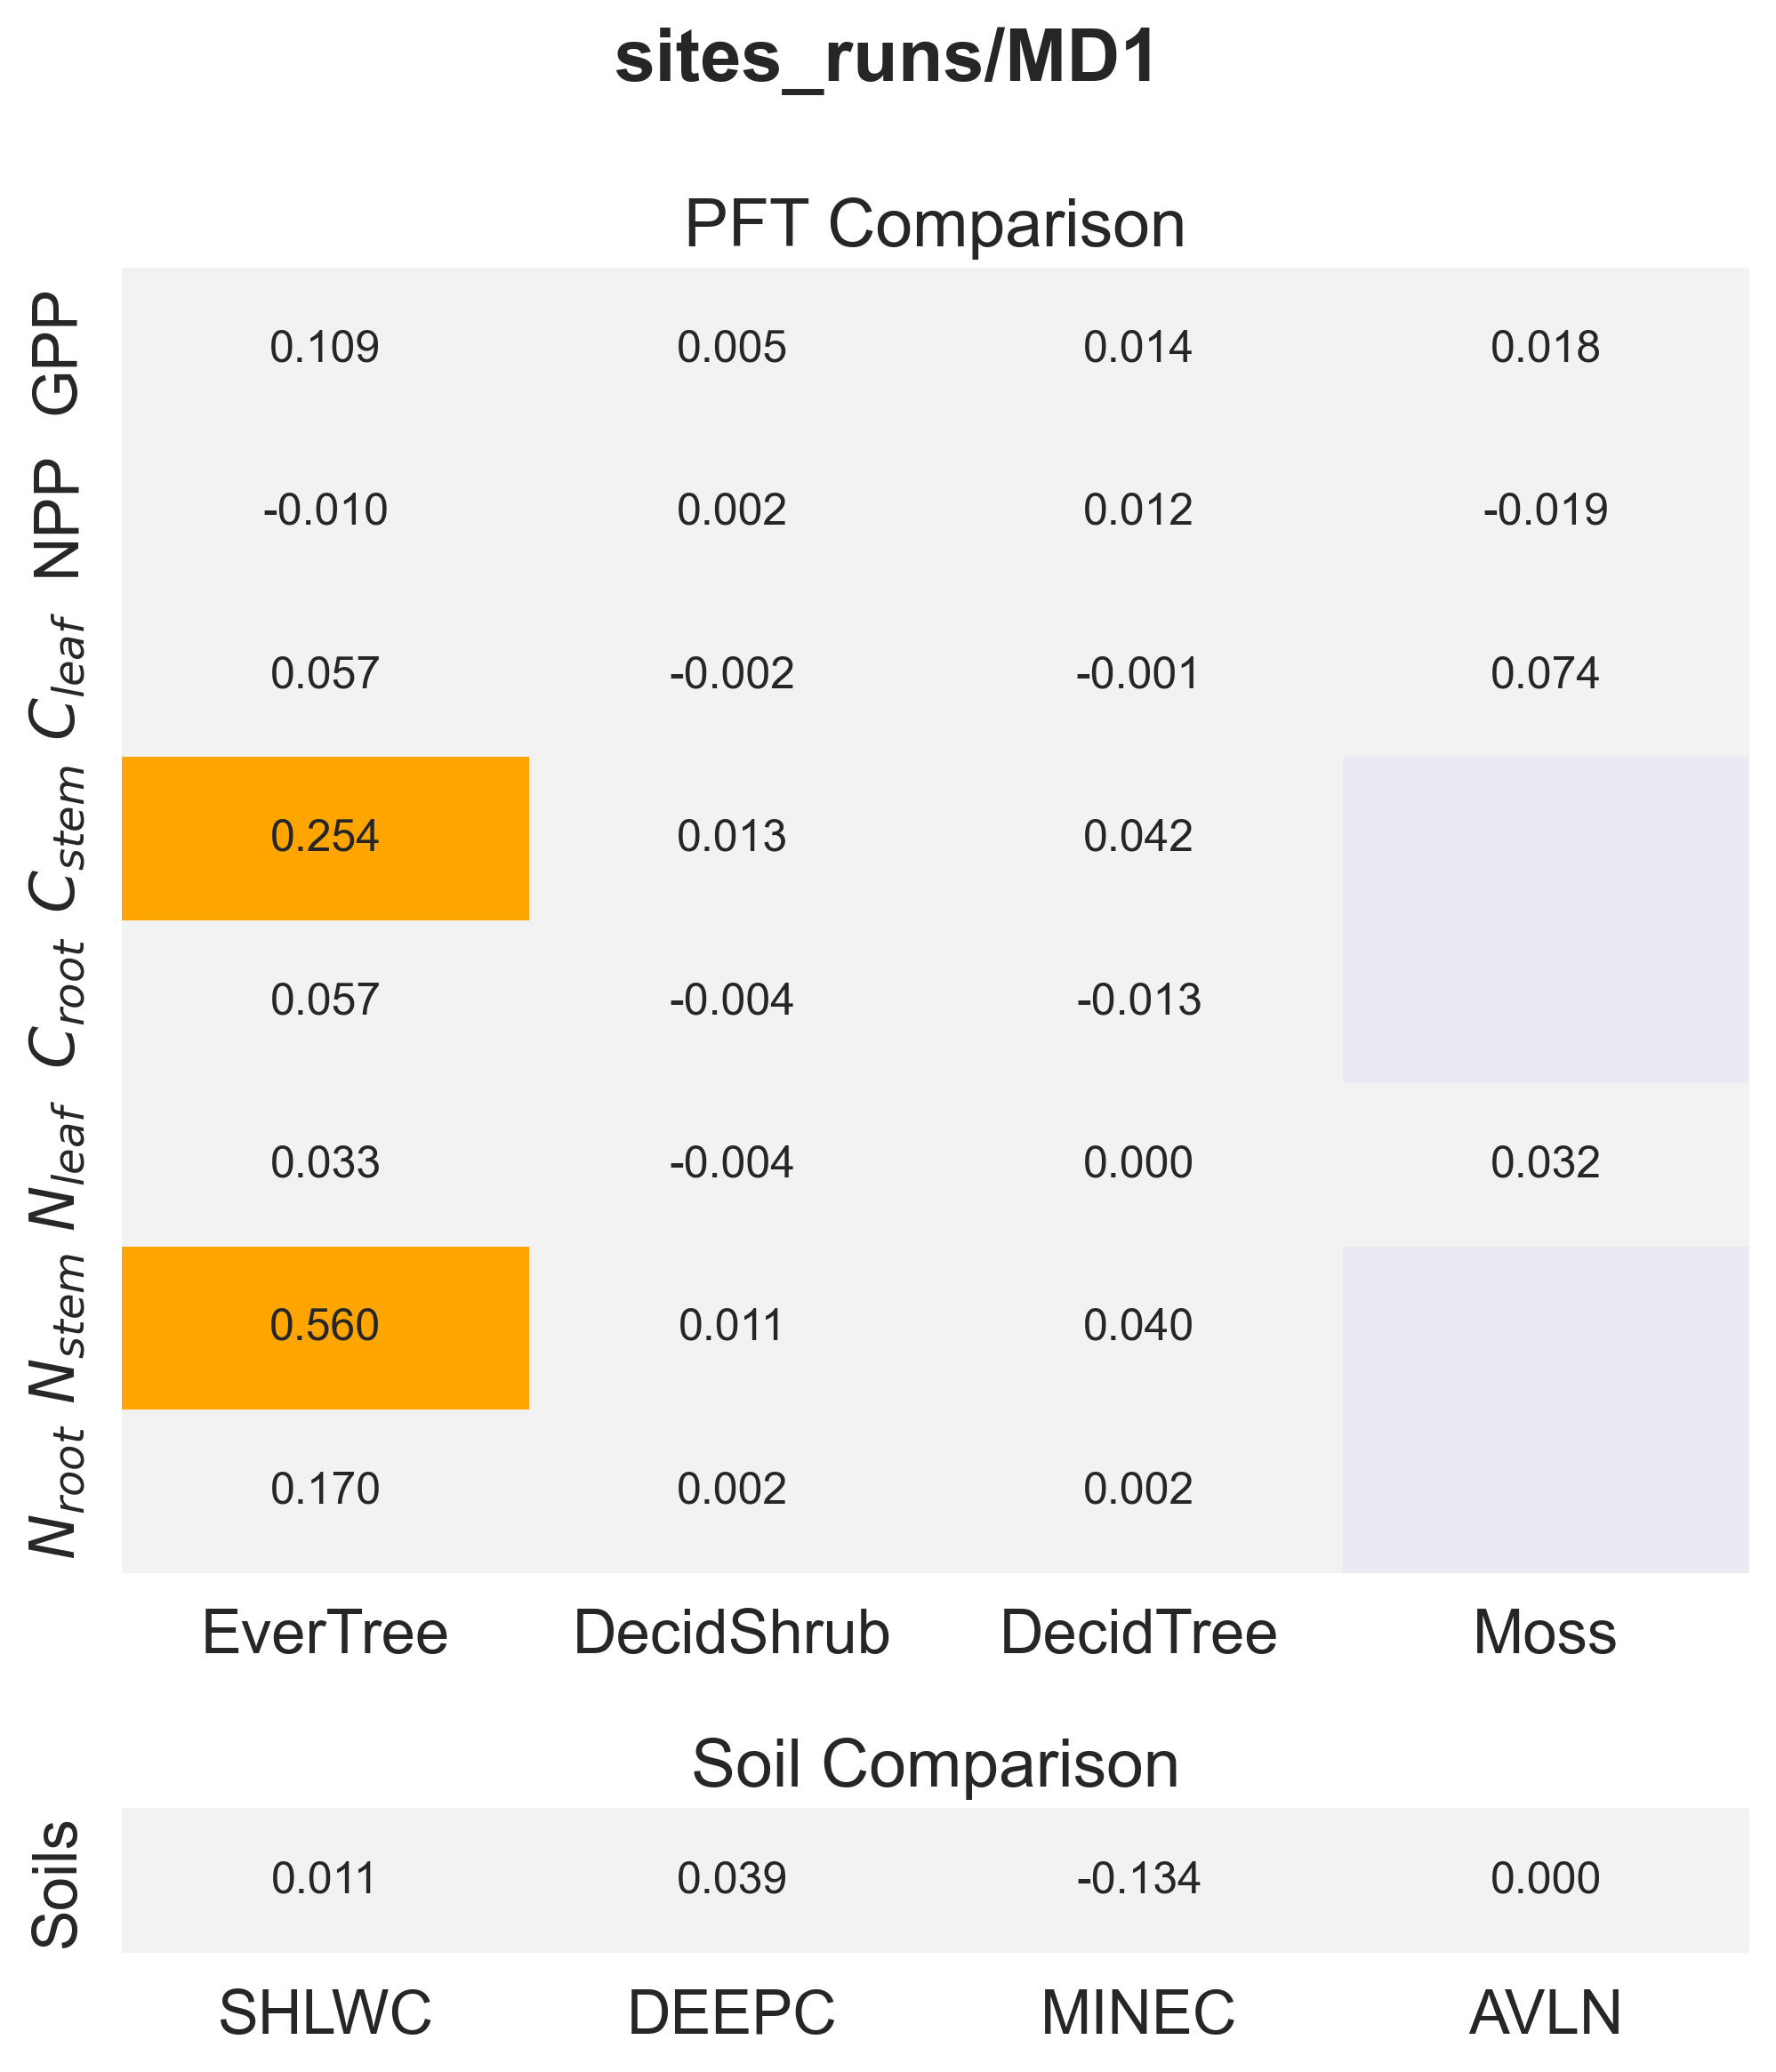

The data file committed next to this chart (first rows):
panel, metric, item, value
PFT Comparison, GPP, EverTree, 0.1087
PFT Comparison, GPP, DecidShrub, 0.004936
PFT Comparison, GPP, DecidTree, 0.01415
PFT Comparison, GPP, Moss, 0.01792
PFT Comparison, NPP, EverTree, -0.009641
PFT Comparison, NPP, DecidShrub, 0.002211
PFT Comparison, NPP, DecidTree, 0.01204
PFT Comparison, NPP, Moss, -0.01856
PFT Comparison, $C_{leaf}$, EverTree, 0.05677
PFT Comparison, $C_{leaf}$, DecidShrub, -0.002085
PFT Comparison, $C_{leaf}$, DecidTree, -0.0009045
PFT Comparison, $C_{leaf}$, Moss, 0.07394
PFT Comparison, $C_{stem}$, EverTree, 0.2535
PFT Comparison, $C_{stem}$, DecidShrub, 0.01317
PFT Comparison, $C_{stem}$, DecidTree, 0.0418
PFT Comparison, $C_{root}$, EverTree, 0.05689
PFT Comparison, $C_{root}$, DecidShrub, -0.003526
PFT Comparison, $C_{root}$, DecidTree, -0.01284
PFT Comparison, $N_{leaf}$, EverTree, 0.03298
PFT Comparison, $N_{leaf}$, DecidShrub, -0.004457
PFT Comparison, $N_{leaf}$, DecidTree, 7.256583367150349e-06
PFT Comparison, $N_{leaf}$, Moss, 0.03163
PFT Comparison, $N_{stem}$, EverTree, 0.5598
PFT Comparison, $N_{stem}$, DecidShrub, 0.0105
PFT Comparison, $N_{stem}$, DecidTree, 0.04046
PFT Comparison, $N_{root}$, EverTree, 0.1695
PFT Comparison, $N_{root}$, DecidShrub, 0.001891
PFT Comparison, $N_{root}$, DecidTree, 0.002038
Soil Comparison, Soils, SHLWC, 0.0111
Soil Comparison, Soils, DEEPC, 0.03925
Soil Comparison, Soils, MINEC, -0.1341
Soil Comparison, Soils, AVLN, 0.000235
